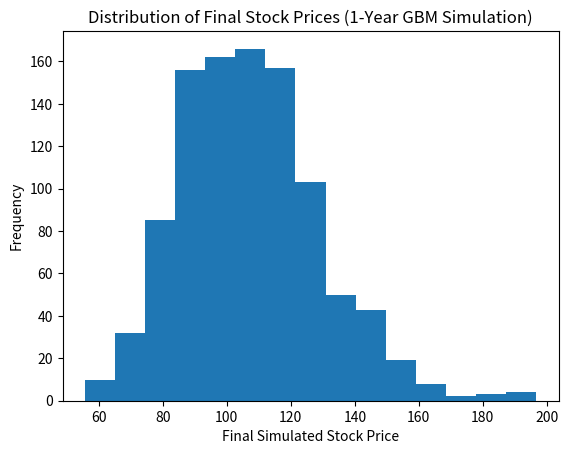

The script that saved this image:
import math
import random
import matplotlib.pyplot as plt
from statistics import NormalDist

def main():

    length    = 1000        # Length of each path (observations in a year)
    delta_t   = 1 / length  # Time increment (0.001)
    S0        = 100         # Starting price of the stock
    mu        = 0.08        # Annual expected return
    sigma     = 0.20        # Annual volatility
    num_paths = 1000        # Number of simulations

    final_prices = []  # Creates a list to hold final prices of each simulation

    for i in range(num_paths):


        current_s = S0  # Set the beginning stock price each path to the original S0

        # Now simulate the daily price movements for one whole year (1000 steps)
        for j in range(length):
            epsilon = random.random()
            delta_w = NormalDist(mu=0, sigma=math.sqrt(delta_t)).inv_cdf(epsilon)
            delta_s = (current_s * mu * delta_t) + (current_s * sigma * delta_w)
            current_s = current_s + delta_s
        final_prices.append(current_s)

    plt.hist(final_prices, bins=15)
    plt.title("Distribution of Final Stock Prices (1-Year GBM Simulation)")
    plt.xlabel("Final Simulated Stock Price")
    plt.ylabel("Frequency")
    plt.show()
main()
